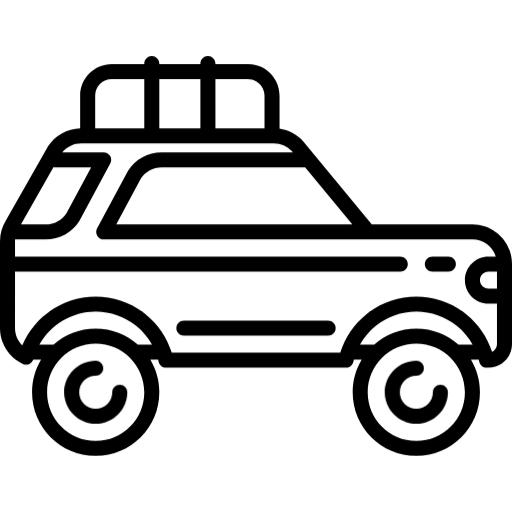
t = 0.00 s
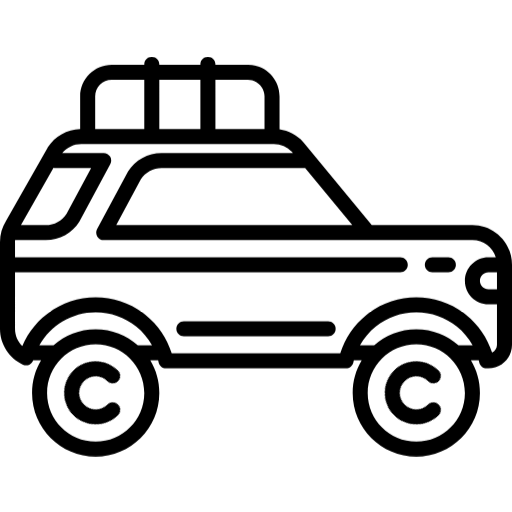
t = 0.13 s
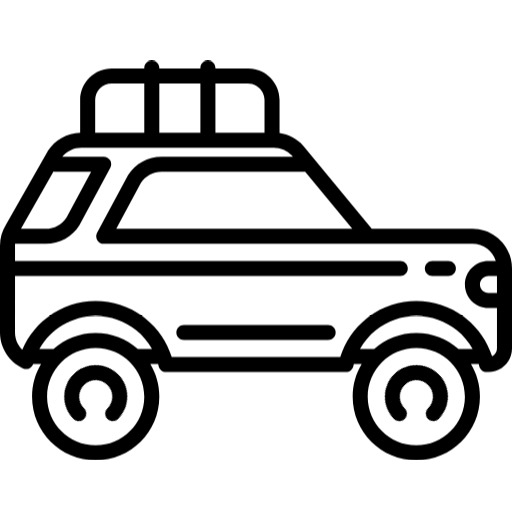
t = 0.38 s
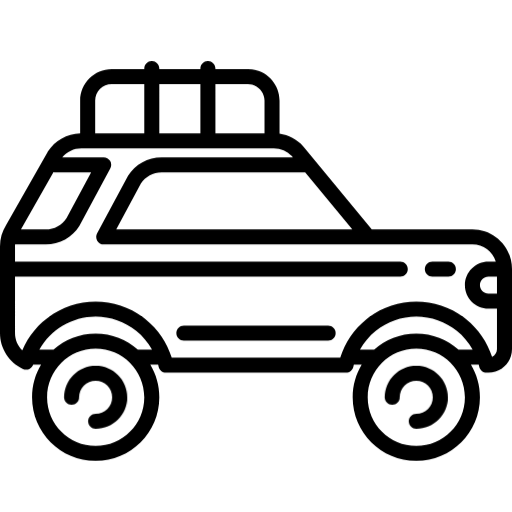
t = 0.50 s
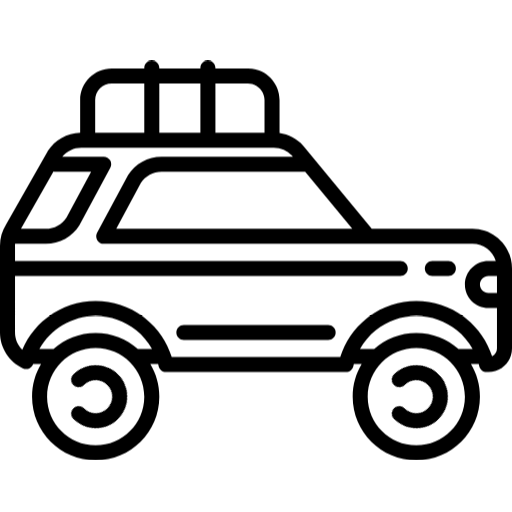
t = 0.63 s
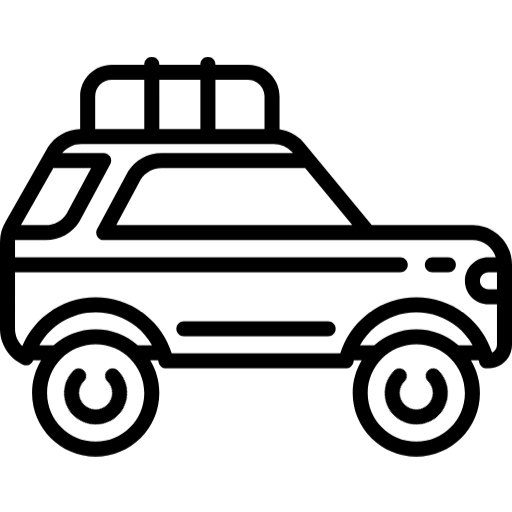
t = 0.88 s

The animated SVG that drew these frames (rendered in a browser with its animation timeline set to each time). Animation: 2 CSS @keyframes rules; one cycle of 1.00 s, repeats indefinitely.

<?xml version="1.0" encoding="iso-8859-1"?>
<!-- Uploaded to: SVG Repo, www.svgrepo.com, Generator: SVG Repo Mixer Tools -->
<!DOCTYPE svg PUBLIC "-//W3C//DTD SVG 1.1//EN" "http://www.w3.org/Graphics/SVG/1.1/DTD/svg11.dtd">
<svg fill="#000000" height="800px" width="800px" version="1.1" id="Capa_1"
	xmlns="http://www.w3.org/2000/svg" xmlns:xlink="http://www.w3.org/1999/xlink"
	viewBox="0 0 511 511" xml:space="preserve">
	 <style type="text/css">
		 @keyframes spin {
			0% {
				transform: rotate(0deg);
			}
      100%{
        		transform: rotate(360deg);
			}      
		}
    	<!-- .wheel{
    	} -->
		.wheel {
			  transform-origin: center center; 
			  transform-box: fill-box;
	        animation: spin 1s linear infinite;
		}
		@keyframes bounce {
			0% {
				transform: translateY(0px)
			}
			50% {
				transform: translateY(5px)
			}
		}
		#car {
	        animation: bounce 1s ease-in-out infinite;

		}
		
	</style>
<g id="car">
	<path  class="wheel" d="M119.5,384c-4.142,0-7.5,3.358-7.5,7.5c0,9.098-7.402,16.5-16.5,16.5S79,400.598,79,391.5S86.402,375,95.5,375
		c4.142,0,7.5-3.358,7.5-7.5s-3.358-7.5-7.5-7.5C78.131,360,64,374.131,64,391.5S78.131,423,95.5,423s31.5-14.131,31.5-31.5
		C127,387.358,123.642,384,119.5,384z"/>
	<path   class="wheel" d="M439.5,384c-4.142,0-7.5,3.358-7.5,7.5c0,9.098-7.402,16.5-16.5,16.5s-16.5-7.402-16.5-16.5s7.402-16.5,16.5-16.5
		c4.142,0,7.5-3.358,7.5-7.5s-3.358-7.5-7.5-7.5c-17.369,0-31.5,14.131-31.5,31.5s14.131,31.5,31.5,31.5s31.5-14.131,31.5-31.5
		C447,387.358,443.642,384,439.5,384z"/>
		<path d="M447.5,256h-16c-4.142,0-7.5,3.358-7.5,7.5s3.358,7.5,7.5,7.5h16c4.142,0,7.5-3.358,7.5-7.5S451.642,256,447.5,256z"/>
		<path d="M327.5,320h-144c-4.142,0-7.5,3.358-7.5,7.5s3.358,7.5,7.5,7.5h144c4.142,0,7.5-3.358,7.5-7.5S331.642,320,327.5,320z"/>
		<path d="M471.513,224H371.038l-68.199-82.764c-0.077-0.094-0.157-0.186-0.239-0.275c-6.198-6.817-14.583-11.219-23.6-12.537V95.5
			c0-17.369-14.131-31.5-31.5-31.5H215v-0.5c0-4.142-3.358-7.5-7.5-7.5s-7.5,3.358-7.5,7.5V64h-41v-0.5c0-4.142-3.358-7.5-7.5-7.5
			s-7.5,3.358-7.5,7.5V64h-32.5C94.131,64,80,78.131,80,95.5v32.537c-13.185,0.383-25.202,7.168-32.316,18.347
			c-0.068,0.107-0.134,0.217-0.197,0.328L6.061,219.793C2.095,226.095,0,233.356,0,240.805V327.5
			c0,15.285,9.017,29.334,22.972,35.791c2.002,0.927,4.312,0.925,6.311-0.006c1.829-0.85,3.221-2.4,3.894-4.285h7.798
			C35.282,368.514,32,379.629,32,391.5c0,35.014,28.486,63.5,63.5,63.5s63.5-28.486,63.5-63.5c0-11.871-3.282-22.986-8.975-32.5
			h7.775c0.19,0.718,0.375,1.437,0.54,2.162c0.776,3.415,3.812,5.838,7.313,5.838h179.691c3.502,0,6.538-2.423,7.313-5.838
			c0.165-0.725,0.35-1.444,0.54-2.162h7.775c-5.693,9.514-8.975,20.629-8.975,32.5c0,35.014,28.486,63.5,63.5,63.5
			s63.5-28.486,63.5-63.5c0-11.871-3.282-22.986-8.975-32.5h7.775c0.19,0.718,0.375,1.437,0.54,2.162
			c0.776,3.415,3.812,5.838,7.313,5.838h1.823C500.448,367,511,356.447,511,343.477v-79.99C511,241.714,493.286,224,471.513,224z
			M496,288h-8.5c-4.687,0-8.5-3.813-8.5-8.5s3.813-8.5,8.5-8.5h8.5V288z M304.563,166.916L351.602,224H116.042l24.522-45.65
			C145.1,171.238,152.822,167,161.27,167H303.5C303.862,167,304.215,166.966,304.563,166.916z M247.5,79
			c9.098,0,16.5,7.402,16.5,16.5V128h-49V79H247.5z M200,79v49h-41V79H200z M111.5,79H144v49H95V95.5C95,86.402,102.402,79,111.5,79z
			M53.401,166.696c0.667,0.194,1.37,0.304,2.099,0.304h35.457l-24.535,45.671C61.896,219.769,54.187,224,45.754,224H20.918
			L53.401,166.696z M95.5,440C68.757,440,47,418.243,47,391.5S68.757,343,95.5,343s48.5,21.757,48.5,48.5S122.243,440,95.5,440z
			M137.579,344c-11.213-9.944-25.948-16-42.079-16s-30.866,6.056-42.079,16H39.29c11.21-19.986,32.578-33,56.21-33
			c14.913,0,28.908,4.948,40.474,14.31c6.412,5.19,11.746,11.568,15.741,18.69H137.579z M415.5,440c-26.743,0-48.5-21.757-48.5-48.5
			s21.757-48.5,48.5-48.5s48.5,21.757,48.5,48.5S442.243,440,415.5,440z M457.579,344c-11.213-9.944-25.948-16-42.079-16
			s-30.866,6.056-42.079,16h-14.136c3.995-7.123,9.329-13.5,15.741-18.69C386.592,315.948,400.587,311,415.5,311
			s28.908,4.948,40.474,14.31c6.412,5.19,11.746,11.568,15.741,18.69H457.579z M491.139,351.172
			c-4.717-14.635-13.689-27.777-25.728-37.521C451.35,302.269,433.624,296,415.5,296s-35.85,6.269-49.911,17.651
			c-12.266,9.928-21.347,23.382-25.99,38.349H171.401c-4.643-14.967-13.724-28.421-25.99-38.349C131.35,302.269,113.624,296,95.5,296
			c-32.221,0-61.034,19.614-73.261,48.782C17.694,340.261,15,334.063,15,327.5V271h384.5c4.142,0,7.5-3.358,7.5-7.5
			s-3.358-7.5-7.5-7.5H15v-15.195c0-0.611,0.026-1.22,0.071-1.826C15.214,238.986,15.355,239,15.5,239h30.254
			c13.715,0,26.243-6.943,33.512-18.574c0.087-0.139,0.169-0.281,0.247-0.425l30.595-56.951c1.249-2.324,1.184-5.134-0.17-7.398
			S106.139,152,103.5,152H62.113c4.661-5.68,11.587-9,19.062-9h192.127c6.858,0,13.44,2.887,18.086,7.926l0.885,1.074H161.27
			c-13.729,0-26.271,6.951-33.547,18.594c-0.087,0.139-0.169,0.281-0.247,0.426l-30.582,56.931c-1.249,2.325-1.184,5.134,0.17,7.398
			S100.861,239,103.5,239h264h104.013c10.891,0,20.141,7.149,23.312,17H487.5c-12.958,0-23.5,10.542-23.5,23.5s10.542,23.5,23.5,23.5
			h8.5v40.477C496,346.866,494.011,349.8,491.139,351.172z"/>
</g>

</svg>